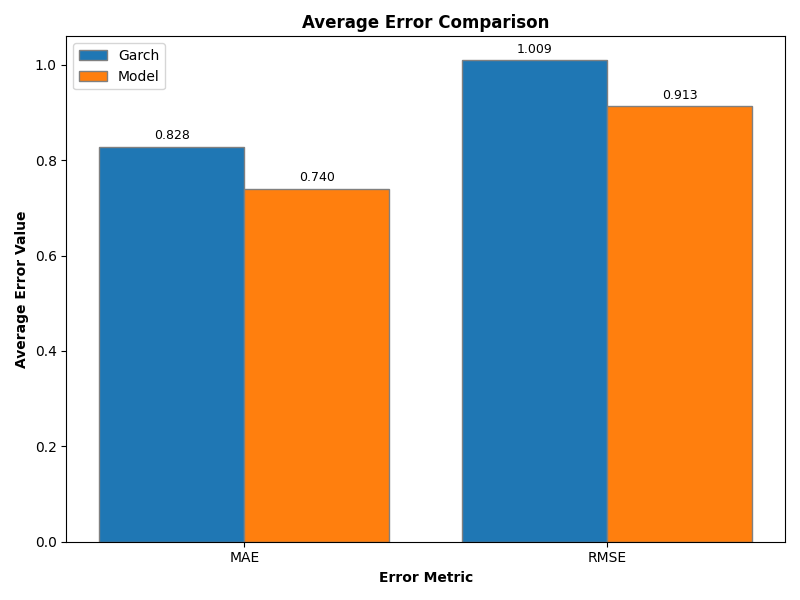

The table this chart was drawn from, first rows:
model_type, lambda, code, MAE_model, RMSE_model, MAE_garch, RMSE_garch
tsmixer, 0, 0, 0.6074, 0.7638, 0.5873, 0.7747
lstm, 0, 0, 0.5989, 0.7763, 0.5873, 0.7747
tsmixer, 0.01, 0, 0.6068, 0.7621, 0.5873, 0.7747
lstm, 0.01, 0, 0.5976, 0.7749, 0.5873, 0.7747
tsmixer, 0.02, 0, 0.6071, 0.7626, 0.5873, 0.7747
lstm, 0.02, 0, 0.5963, 0.7735, 0.5873, 0.7747
tsmixer, 0.03, 0, 0.6071, 0.7624, 0.5873, 0.7747
lstm, 0.03, 0, 0.5951, 0.7722, 0.5873, 0.7747
tsmixer, 0.04, 0, 0.6069, 0.7622, 0.5873, 0.7747
lstm, 0.04, 0, 0.5938, 0.7708, 0.5873, 0.7747
tsmixer, 0.05, 0, 0.6038, 0.7591, 0.5873, 0.7747
lstm, 0.05, 0, 0.5926, 0.7694, 0.5873, 0.7747
tsmixer, 0.1, 0, 0.6058, 0.759, 0.5873, 0.7747
lstm, 0.1, 0, 0.5863, 0.7628, 0.5873, 0.7747
tsmixer, 0.2, 0, 0.5982, 0.75, 0.5873, 0.7747
lstm, 0.2, 0, 0.5739, 0.75, 0.5873, 0.7747
tsmixer, 0.3, 0, 0.5717, 0.7293, 0.5873, 0.7747
lstm, 0.3, 0, 0.5611, 0.738, 0.5873, 0.7747
tsmixer, 0.4, 0, 0.5512, 0.7177, 0.5873, 0.7747
lstm, 0.4, 0, 0.549, 0.7277, 0.5873, 0.7747
tsmixer, 0.5, 0, 0.5441, 0.7157, 0.5873, 0.7747
lstm, 0.5, 0, 0.5391, 0.7198, 0.5873, 0.7747
tsmixer, 0.6, 0, 0.5374, 0.7149, 0.5873, 0.7747
lstm, 0.6, 0, 0.5305, 0.7139, 0.5873, 0.7747
tsmixer, 0.7, 0, 0.5365, 0.718, 0.5873, 0.7747
lstm, 0.7, 0, 0.5228, 0.7098, 0.5873, 0.7747
tsmixer, 0.8, 0, 0.5386, 0.7219, 0.5873, 0.7747
lstm, 0.8, 0, 0.5157, 0.7072, 0.5873, 0.7747
tsmixer, 0.9, 0, 0.5425, 0.7272, 0.5873, 0.7747
lstm, 0.9, 0, 0.5098, 0.7058, 0.5873, 0.7747
tsmixer, 0.95, 0, 0.5426, 0.7288, 0.5873, 0.7747
lstm, 0.95, 0, 0.5071, 0.7057, 0.5873, 0.7747
tsmixer, 0.96, 0, 0.5442, 0.7303, 0.5873, 0.7747
lstm, 0.96, 0, 0.5066, 0.7057, 0.5873, 0.7747
tsmixer, 0.97, 0, 0.5443, 0.7308, 0.5873, 0.7747
lstm, 0.97, 0, 0.5061, 0.7057, 0.5873, 0.7747
tsmixer, 0.98, 0, 0.5444, 0.7309, 0.5873, 0.7747
lstm, 0.98, 0, 0.5055, 0.7057, 0.5873, 0.7747
tsmixer, 0.99, 0, 0.5448, 0.7312, 0.5873, 0.7747
lstm, 0.99, 0, 0.505, 0.7058, 0.5873, 0.7747
tsmixer, 1, 0, 0.546, 0.7323, 0.5873, 0.7747
lstm, 1, 0, 0.5045, 0.7058, 0.5873, 0.7747
